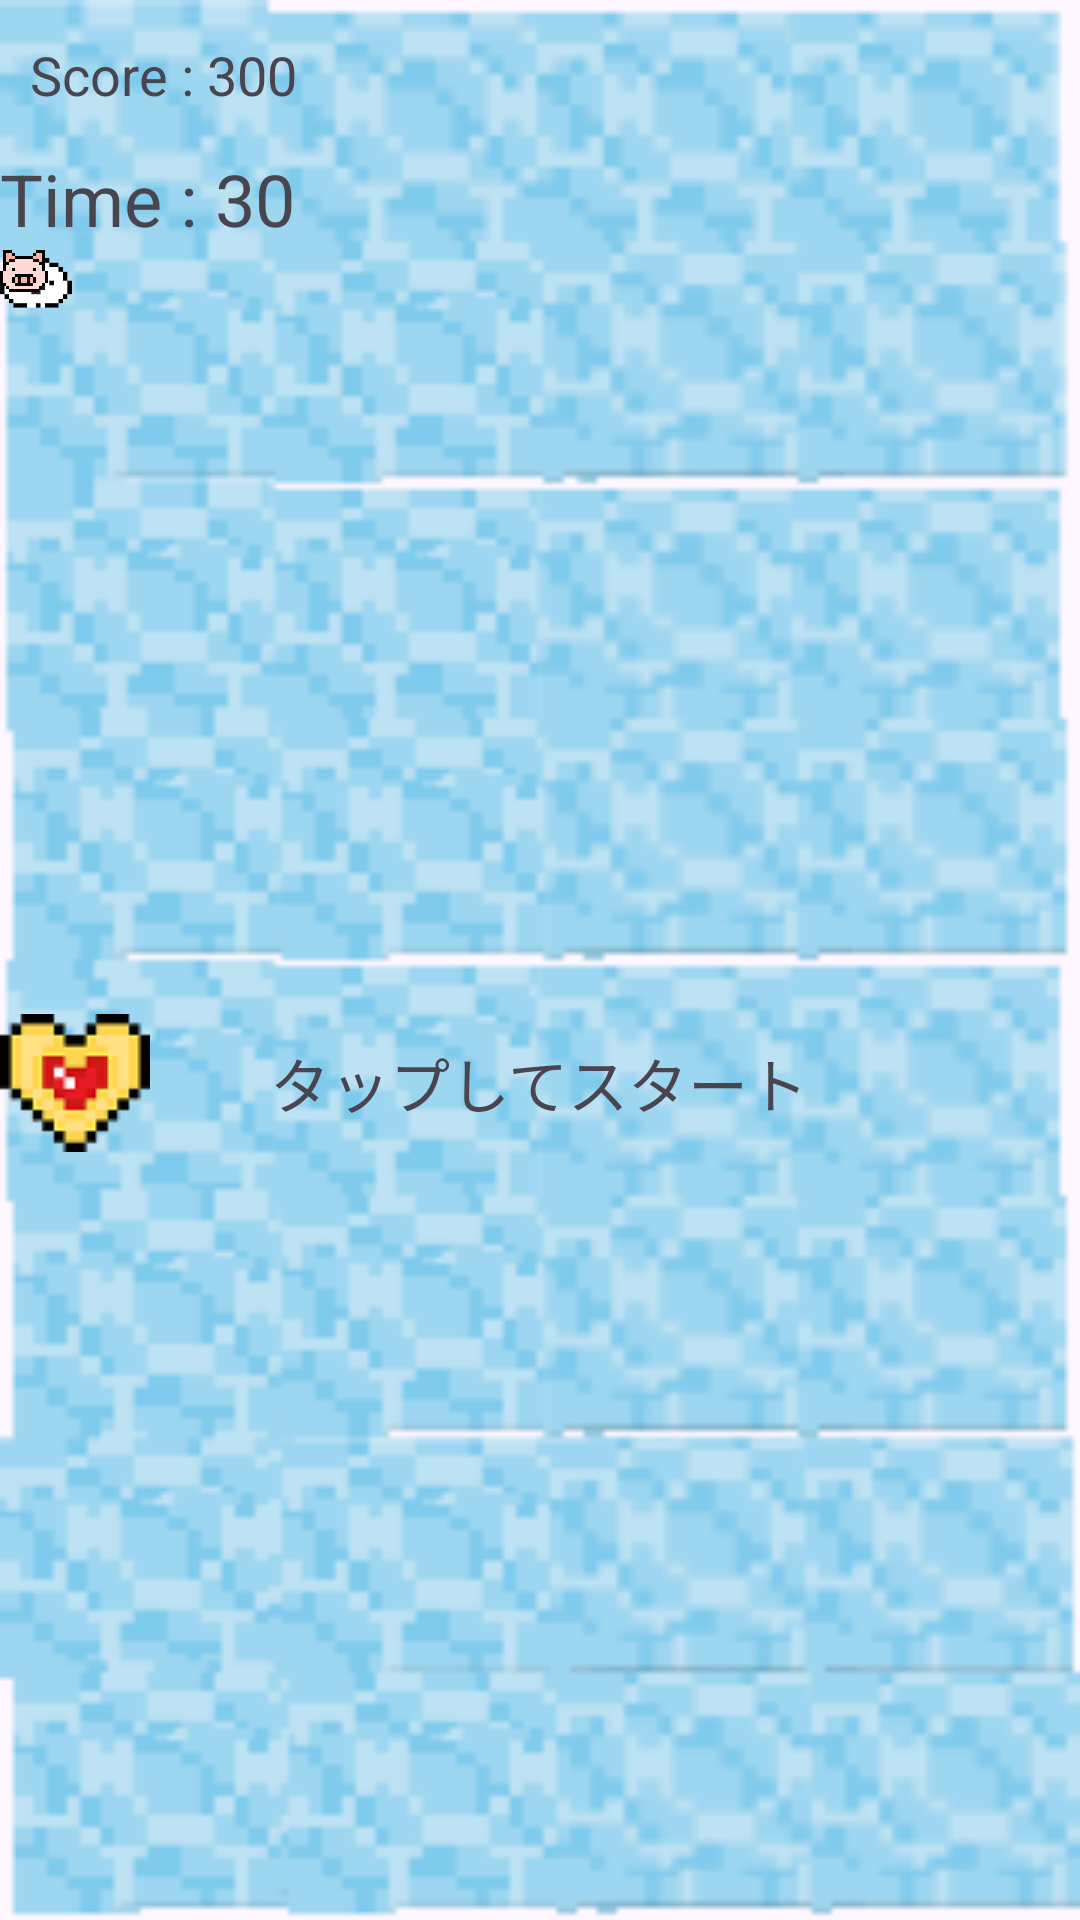

Write the Android layout XML for this screen, with the resource values it uses.
<!-- AndroidManifest.xml: application theme Theme.ICEinWonderLand -->
<!-- res/layout/fragment_catchball.xml -->
<?xml version="1.0" encoding="utf-8"?>
<LinearLayout xmlns:android="http://schemas.android.com/apk/res/android"
    xmlns:app="http://schemas.android.com/apk/res-auto"
    xmlns:tools="http://schemas.android.com/tools"
    android:layout_width="match_parent"
    android:layout_height="match_parent"
    tools:context=".MainActivity"
    android:orientation="vertical"
    android:background="@drawable/game1_background"
    android:id="@+id/main">

    <TextView
        android:id="@+id/scoreLabel"
        android:layout_width="match_parent"
        android:layout_height="50dp"
        android:text="Score : 300"
        android:textSize="18sp"
        android:paddingLeft="10dp"
        android:gravity="center_vertical"/>

    <TextView
        android:id="@+id/timerLabel"
        android:layout_width="wrap_content"
        android:layout_height="wrap_content"
        android:text="Time : 30"
        android:textSize="24sp"
        android:layout_gravity="left"/>

    <FrameLayout
        android:id="@+id/frame"
        android:layout_width="match_parent"
        android:layout_height="match_parent">

        <TextView
            android:id="@+id/startLabel"
            android:layout_width="wrap_content"
            android:layout_height="wrap_content"
            android:text="タップしてスタート"
            android:textSize="20sp"
            android:layout_gravity="center"/>

        <ImageView
            android:id="@+id/box"
            android:layout_width="50dp"
            android:layout_height="50dp"
            android:src="@drawable/player"
            android:layout_gravity="center_vertical"/>

        <ImageView
            android:id="@+id/orange"
            android:layout_width="20dp"
            android:layout_height="20dp"
            android:src="@drawable/orange"/>

        <ImageView
            android:id="@+id/black"
            android:layout_width="24dp"
            android:layout_height="24dp"
            android:src="@drawable/black"/>

        <ImageView
            android:id="@+id/pink"
            android:layout_width="16dp"
            android:layout_height="16dp"
            android:src="@drawable/pink"/>

    </FrameLayout>

</LinearLayout>
<!-- resources referenced by this layout -->
<resources>
  <!-- drawable black: png bitmap (drawable, 1283 bytes) -->
  <!-- drawable game1_background: png bitmap (drawable, 8369 bytes) -->
  <!-- drawable orange: png bitmap (drawable, 1079 bytes) -->
  <!-- drawable pink: png bitmap (drawable, 1330 bytes) -->
  <!-- drawable player: png bitmap (drawable, 2266 bytes) -->
  <style name="Theme.ICEinWonderLand" parent="Base.Theme.ICEinWonderLand" />
  <style name="Base.Theme.ICEinWonderLand" parent="Theme.Material3.DayNight.NoActionBar">
          
          
      </style>
</resources>
